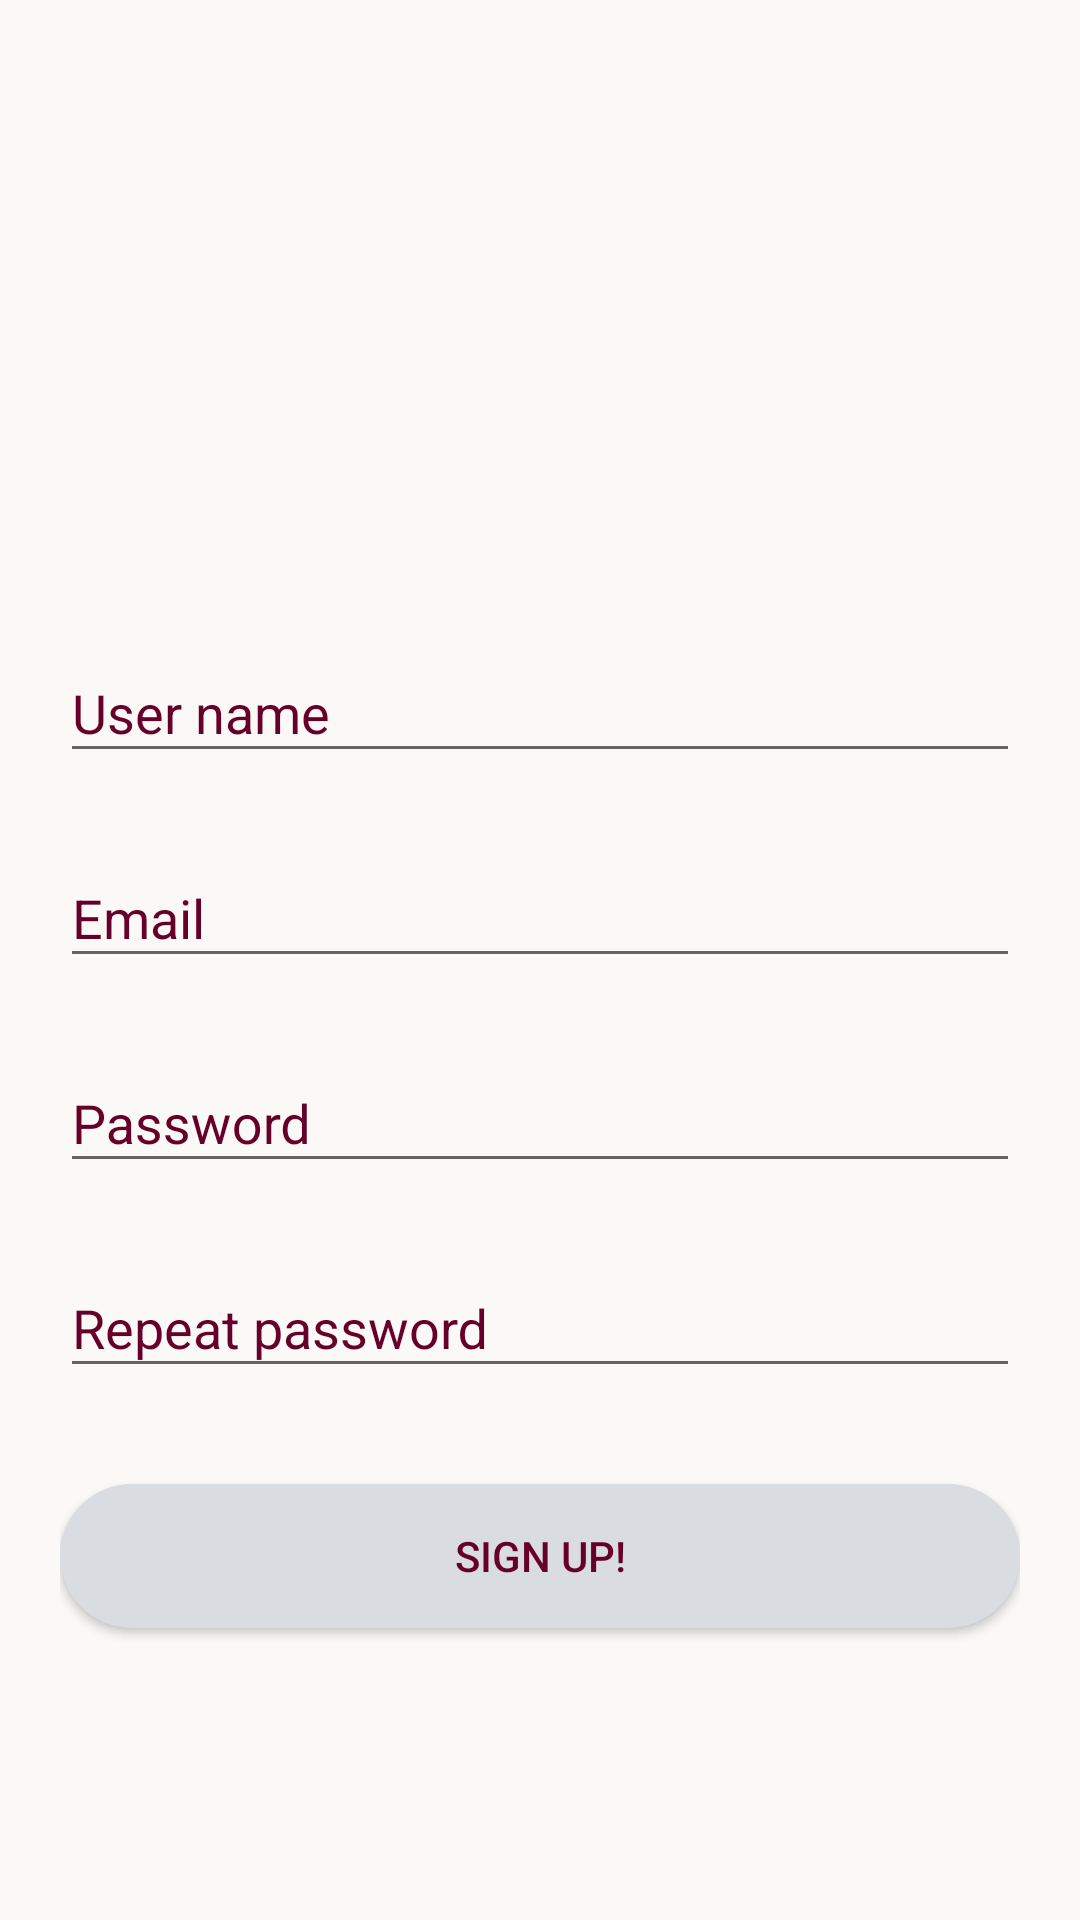

Write the Android layout XML for this screen, with the resource values it uses.
<!-- AndroidManifest.xml: application theme Theme.AppCompat.Light.NoActionBar -->
<!-- res/layout/fragment_signup.xml -->
<?xml version="1.0" encoding="utf-8"?>
<RelativeLayout
    android:id="@+id/fragment_signup"
    xmlns:android="http://schemas.android.com/apk/res/android"
    android:layout_width="fill_parent"
    android:layout_height="fill_parent"
    xmlns:app="http://schemas.android.com/apk/res-auto"
    android:background="@color/colorWhite"
    android:fitsSystemWindows="true">

    <LinearLayout
        android:orientation="vertical"
        android:layout_width="match_parent"
        android:layout_height="wrap_content"
        android:gravity="center"
        android:layout_centerHorizontal="true"
        android:layout_centerVertical="true"
        android:layout_margin="@dimen/form_margin">

        <ImageView android:src="@drawable/ic_basket"
            android:layout_width="100dp"
            android:layout_height="100dp"
            android:layout_marginBottom="24dp"
            android:tint="@color/colorAccent"
            android:layout_gravity="center_horizontal"
            android:outlineSpotShadowColor="@color/colorAccent"/>

        
        <android.support.design.widget.TextInputLayout
            android:id="@+id/textInputLayoutName"
            android:layout_width="match_parent"
            android:layout_height="wrap_content"
            android:layout_marginTop="8dp"
            android:layout_marginBottom="8dp"
            app:boxStrokeColor="@color/colorAccent"
            android:textColorHint="@color/colorAccent"
            android:outlineAmbientShadowColor="@color/colorAccent">
            <EditText android:id="@+id/input_user_name"
                android:textColor="@color/colorPrimaryDark"
                android:textColorHighlight="@color/colorAccent"
                android:layout_width="match_parent"
                android:layout_height="wrap_content"
                android:inputType="textPersonName"
                android:hint="User name" />
        </android.support.design.widget.TextInputLayout>

        
        <android.support.design.widget.TextInputLayout
            android:id="@+id/textInputLayoutEmail"
            android:layout_width="match_parent"
            android:layout_height="wrap_content"
            android:layout_marginTop="8dp"
            android:layout_marginBottom="8dp"
            app:boxStrokeColor="@color/colorAccent"
            android:textColorHint="@color/colorAccent"
            android:outlineAmbientShadowColor="@color/colorAccent">
            <EditText android:id="@+id/input_email"
                android:textColor="@color/colorPrimaryDark"
                android:textColorHighlight="@color/colorAccent"
                android:layout_width="match_parent"
                android:layout_height="wrap_content"
                android:inputType="textEmailAddress"
                android:hint="Email" />
        </android.support.design.widget.TextInputLayout>

        
        <android.support.design.widget.TextInputLayout
            android:id="@+id/textInputLayoutPassword"
            android:layout_width="match_parent"
            android:layout_height="wrap_content"
            android:layout_marginTop="8dp"
            android:layout_marginBottom="8dp"
            app:boxStrokeColor="@color/colorAccent"
            android:textColorHint="@color/colorAccent">
            <EditText android:id="@+id/input_password"
                android:textColor="@color/colorPrimaryDark"
                android:textColorHighlight="@color/colorAccent"
                android:layout_width="match_parent"
                android:layout_height="wrap_content"
                android:inputType="textPassword"
                android:hint="Password"/>
        </android.support.design.widget.TextInputLayout>

        
        <android.support.design.widget.TextInputLayout
            android:id="@+id/textInputLayoutConfirmPassword"
            android:layout_width="match_parent"
            android:layout_height="wrap_content"
            android:layout_marginTop="8dp"
            android:layout_marginBottom="8dp"
            app:boxStrokeColor="@color/colorAccent"
            android:textColorHint="@color/colorAccent">
            <EditText android:id="@+id/input_repeat_password"
                android:textColor="@color/colorPrimaryDark"
                android:textColorHighlight="@color/colorAccent"
                android:layout_width="match_parent"
                android:layout_height="wrap_content"
                android:inputType="textPassword"
                android:hint="Repeat password"/>
        </android.support.design.widget.TextInputLayout>

        <android.support.v7.widget.AppCompatButton
            android:id="@+id/btn_register"
            android:onClick="signUp"
            android:textColor="@color/colorAccent"
            android:background="@drawable/rounded_button"
            android:layout_width="fill_parent"
            android:layout_height="wrap_content"
            android:layout_marginTop="24dp"
            android:layout_marginBottom="24dp"
            android:padding="12dp"
            android:text="Sign up!"/>

    </LinearLayout>
</RelativeLayout>
<!-- resources referenced by this layout -->
<resources>
  <color name="colorAccent">#670028</color>
  <color name="colorPrimaryDark">#333333</color>
  <color name="colorWhite">#FAF9F8</color>
  <dimen name="form_margin">20dp</dimen>
  <!-- drawable rounded_button (drawable) -->
  <?xml version="1.0" encoding="utf-8"?>
  <shape android:shape="rectangle"
      xmlns:android="http://schemas.android.com/apk/res/android">
      <corners android:radius="30dp"/>
      <solid android:color="@color/colorGrey"/>
  </shape>
  <color name="colorGrey">#D9DCE0</color>
</resources>
